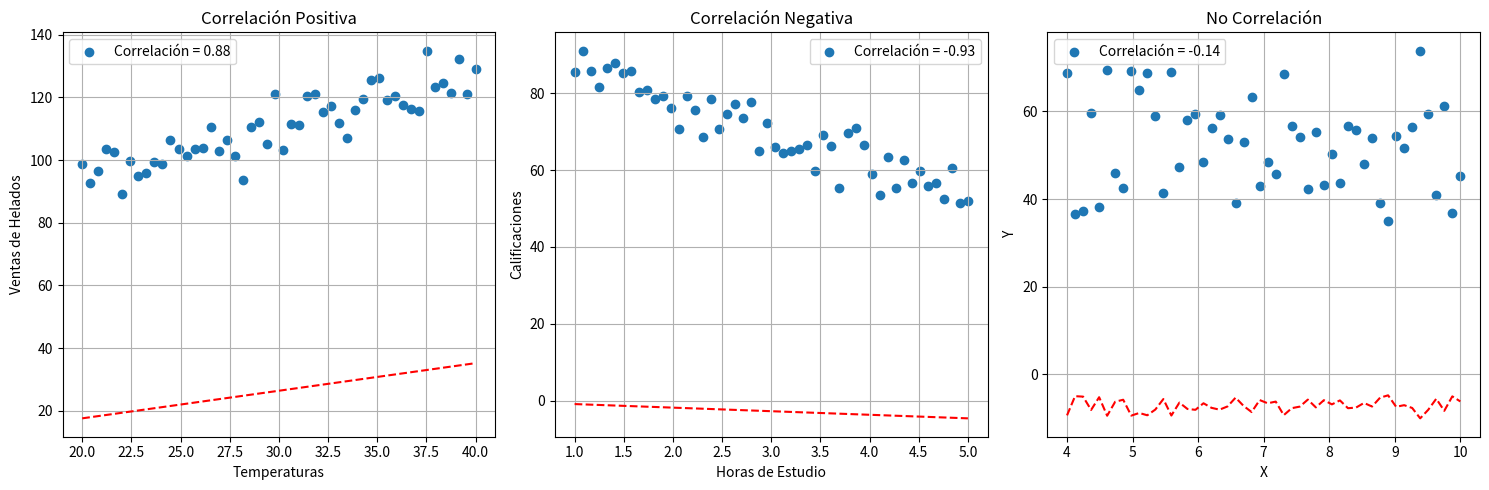

This chart was generated by the following Python code:
import numpy as np
import matplotlib.pyplot as plt

# Datos de ventas de helados y temperaturas
np.random.seed(0)
temperaturas = np.linspace(20, 40, 50)
ventas_helados = 50 + 2 * temperaturas + np.random.normal(0, 5, 50) 
#50 valor base + coeficiente de relacio + el dato radom para generar ruido

# Datos de horas de estudio y calificaciones
horas_estudio = np.linspace(1, 5, 50)
calificaciones = 100 - 10 * horas_estudio + np.random.normal(0, 5, 50)

# Datos sin correlacion
horas_suenio = np.linspace(4, 10, 50)
ventas_helados2 = 50 + np.random.normal(0, 10, 50)

# Calcular la correlacion de Pearson
no_correlation = np.corrcoef(horas_suenio, ventas_helados2)[0, 1]
correlation_pos = np.corrcoef(ventas_helados, temperaturas)[0, 1]
correlation_neg = np.corrcoef(horas_estudio, calificaciones)[0, 1]

plt.figure(figsize=(15, 5))

# grafico para la correlacion positiva
plt.subplot(1, 3, 1)
plt.scatter(temperaturas, ventas_helados, label=f'Correlación = {correlation_pos:.2f}')
plt.plot(temperaturas, temperaturas * correlation_pos, color='red', linestyle='--')
plt.xlabel('Temperaturas')
plt.ylabel('Ventas de Helados')
plt.legend()
plt.title('Correlación Positiva')
plt.grid(True)

# grafico para la correlacion negativa
plt.subplot(1, 3, 2)
plt.scatter(horas_estudio, calificaciones, label=f'Correlación = {correlation_neg:.2f}')
plt.plot(horas_estudio, horas_estudio * correlation_neg, color='red', linestyle='--')
plt.xlabel('Horas de Estudio')
plt.ylabel('Calificaciones')
plt.legend()
plt.title('Correlación Negativa')
plt.grid(True)

# grafico para la no correlacion
plt.subplot(1, 3, 3)
plt.scatter(horas_suenio, ventas_helados2, label=f'Correlación = {no_correlation:.2f}')
plt.plot(horas_suenio, ventas_helados2 * no_correlation, color='red', linestyle='--')
plt.xlabel('X')
plt.ylabel('Y')
plt.legend()
plt.title('No Correlación')
plt.grid(True)

plt.tight_layout()

plt.show()
